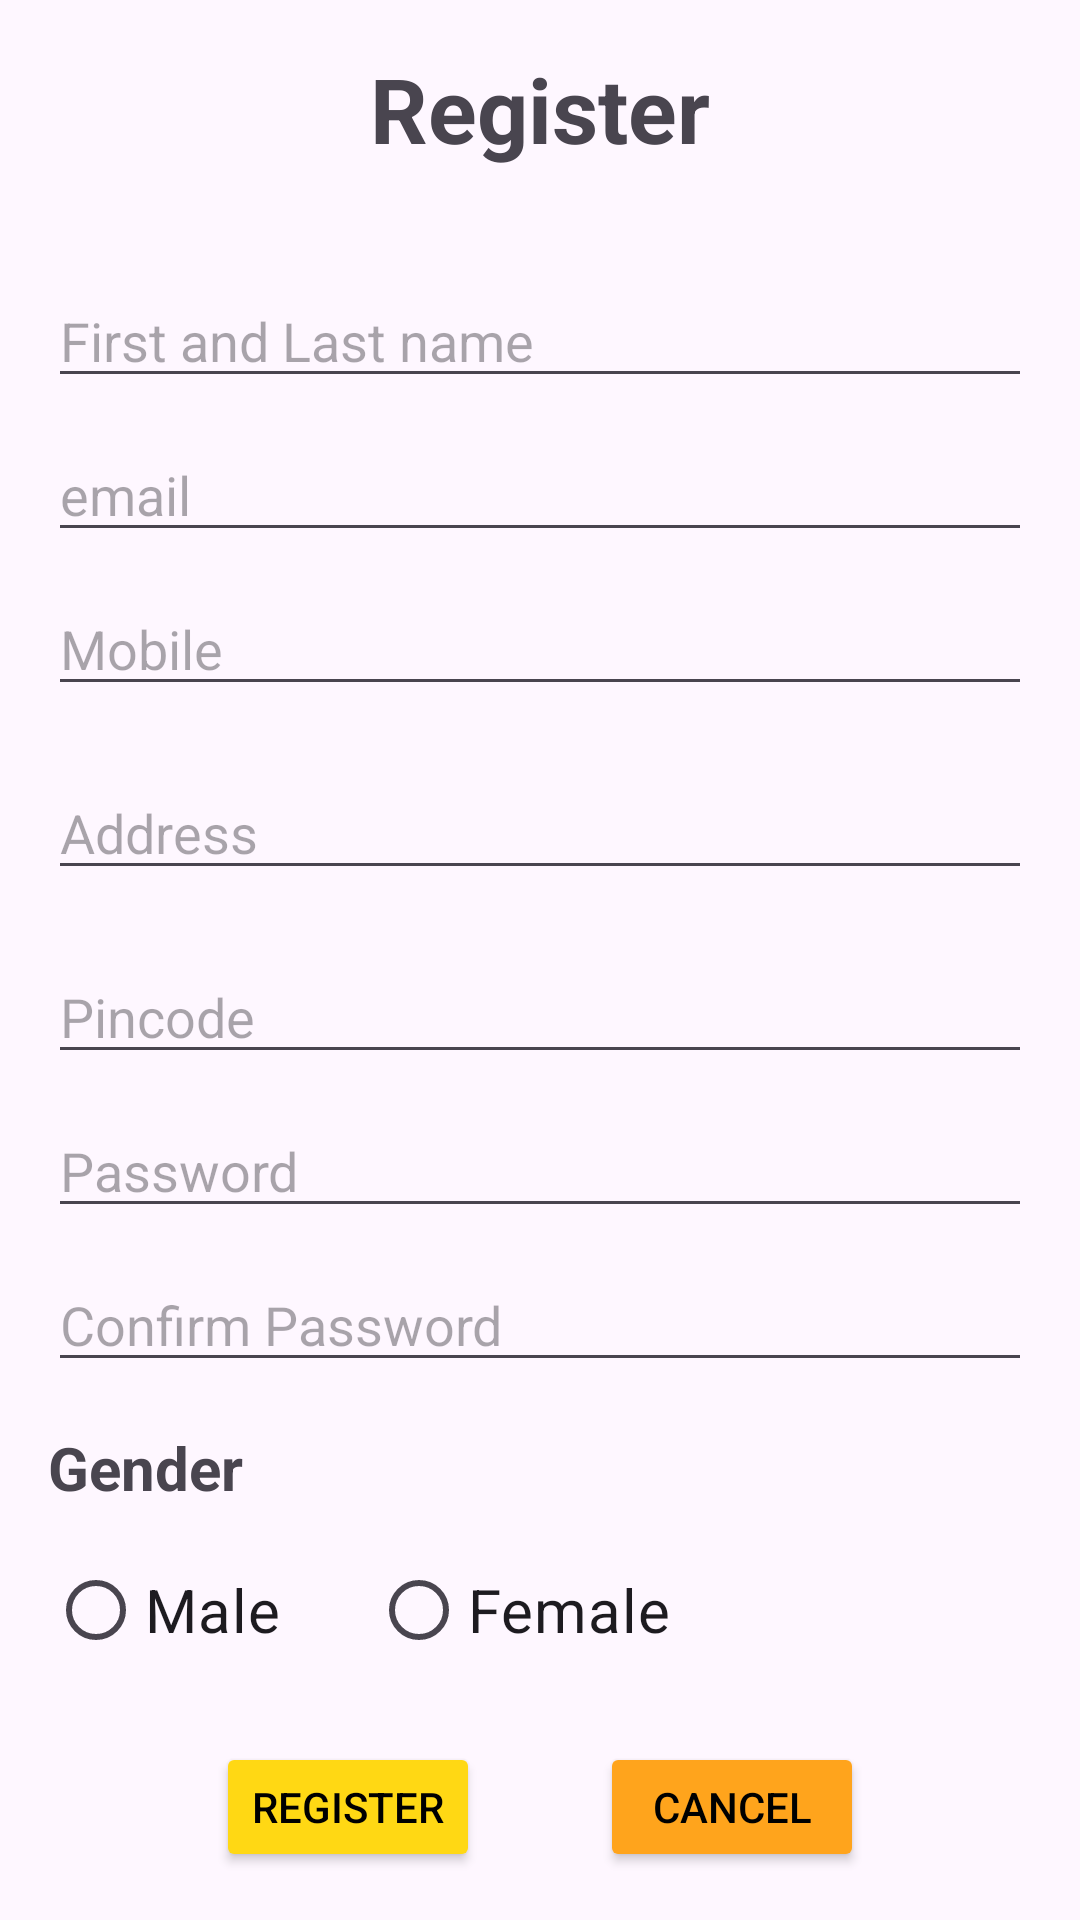

Layout XML and referenced resources for this Android screen:
<!-- AndroidManifest.xml: application theme Theme.Electronic_Store -->
<!-- res/layout/activity_register.xml -->
<?xml version="1.0" encoding="utf-8"?>
<LinearLayout xmlns:android="http://schemas.android.com/apk/res/android"
    xmlns:app="http://schemas.android.com/apk/res-auto"
    xmlns:tools="http://schemas.android.com/tools"
    android:layout_width="match_parent"
    android:layout_height="match_parent"
    android:orientation="vertical"
    android:padding="16dp"
    android:gravity="center"
    tools:context=".activity.RegisterActivity">

    <TextView
        android:gravity="center"
        android:textStyle="bold"
        android:textSize="30dp"
        android:text="Register"
        android:layout_width="match_parent"
        android:layout_height="wrap_content"/>

    <EditText
        android:layout_marginTop="35dp"
        android:id="@+id/editName"
        android:hint="First and Last name"
        android:layout_width="match_parent"
        android:layout_height="wrap_content"/>

    <EditText
        android:layout_marginTop="10dp"
        android:id="@+id/editEmail"
        android:hint="email"
        android:inputType="textEmailAddress"
        android:layout_width="match_parent"
        android:layout_height="wrap_content"/>

    <EditText
        android:layout_marginTop="10dp"
        android:id="@+id/editMobile"
        android:hint="Mobile"
        android:inputType="phone"
        android:layout_width="match_parent"
        android:layout_height="wrap_content"/>

    <EditText
        android:layout_marginTop="20dp"
        android:id="@+id/editAddress"
        android:hint="Address"
        android:layout_width="match_parent"
        android:layout_height="wrap_content"/>

    <EditText
        android:layout_marginTop="20dp"
        android:id="@+id/editPincode"
        android:hint="Pincode"
        android:layout_width="match_parent"
        android:layout_height="wrap_content"/>

    <EditText
        android:layout_marginTop="10dp"
        android:id="@+id/editPassword"
        android:hint="Password"
        android:inputType="textPassword"
        android:layout_width="match_parent"
        android:layout_height="wrap_content"/>

    <EditText
        android:layout_marginTop="10dp"
        android:id="@+id/editConfirmPassword"
        android:hint="Confirm Password"
        android:inputType="textPassword"
        android:layout_width="match_parent"
        android:layout_height="wrap_content"/>

    <LinearLayout
        android:layout_marginTop="15dp"
        android:orientation="vertical"
        android:layout_width="match_parent"
        android:layout_height="wrap_content">

        <TextView
            android:textStyle="bold"
            android:textSize="20dp"
            android:text="Gender"
            android:layout_width="match_parent"
            android:layout_height="wrap_content"/>

        <RadioGroup
            android:layout_marginTop="10dp"
            android:orientation="horizontal"
            android:layout_width="match_parent"
            android:layout_height="wrap_content">

            <RadioButton
                android:id="@+id/radioMale"
                android:textSize="20dp"
                android:text="Male"
                android:layout_width="wrap_content"
                android:layout_height="wrap_content"/>

            <RadioButton
                android:id="@+id/radioFemale"
                android:layout_marginLeft="30dp"
                android:textSize="20dp"
                android:text="Female"
                android:layout_width="wrap_content"
                android:layout_height="wrap_content"/>
        </RadioGroup>
    </LinearLayout>

    <LinearLayout
        android:layout_marginTop="20dp"
        android:gravity="center"
        android:layout_width="match_parent"
        android:layout_height="wrap_content">

        <Button
            android:textColor="@color/black"
            android:backgroundTint="#FFD814"
            android:layout_marginRight="20dp"
            android:id="@+id/btnRegister"
            android:text="Register"
            android:layout_width="wrap_content"
            android:layout_height="wrap_content"/>

        <Button
            android:textColor="@color/black"
            android:backgroundTint="#FFA41C"
            android:layout_marginLeft="20dp"
            android:id="@+id/btnCancel"
            android:text="Cancel"
            android:layout_width="wrap_content"
            android:layout_height="wrap_content"/>
    </LinearLayout>

</LinearLayout>
<!-- resources referenced by this layout -->
<resources>
  <style name="Theme.Electronic_Store" parent="Base.Theme.Electronic_Store" />
  <style name="Base.Theme.Electronic_Store" parent="Theme.Material3.DayNight.NoActionBar">
          
          
      </style>
  <!-- not gathered from this repository: default colours our renderer supplied (Android Studio template values) -->
  <color name="black">#FF000000</color>
</resources>
